Labelled photos from "Water_images", an image-classification folder in sk1252k5/Water_Quality. The possible labels are: bersih, keruh, kotor.

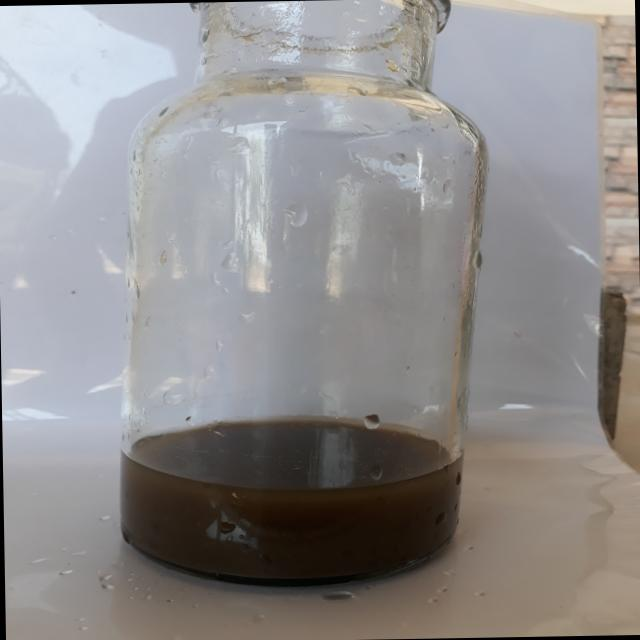
Label: kotor

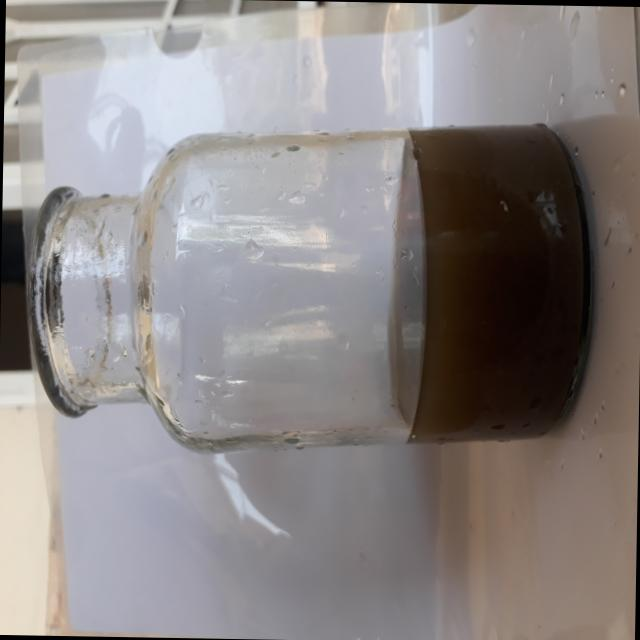
Label: kotor

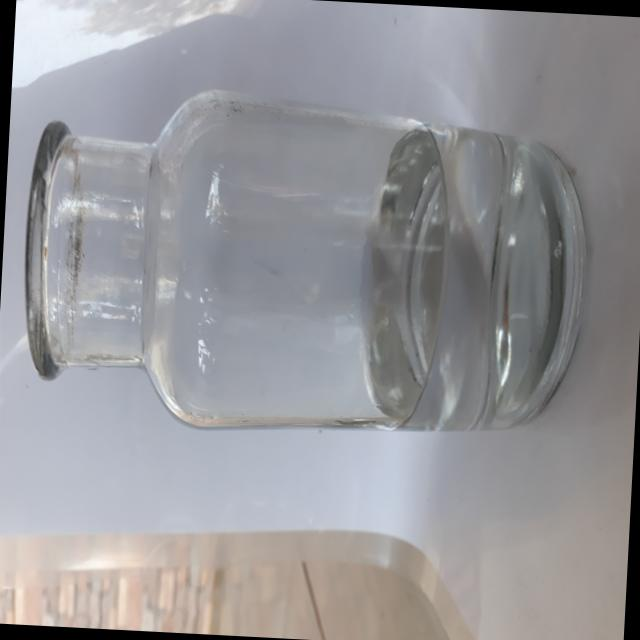
Label: bersih

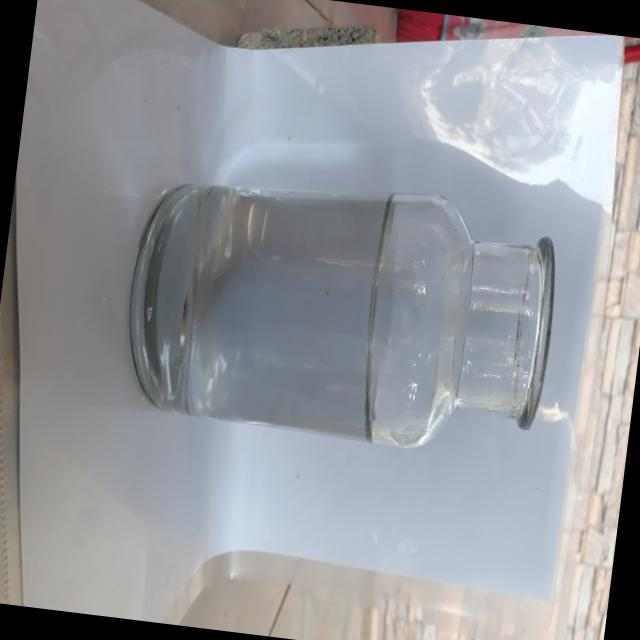
Label: bersih

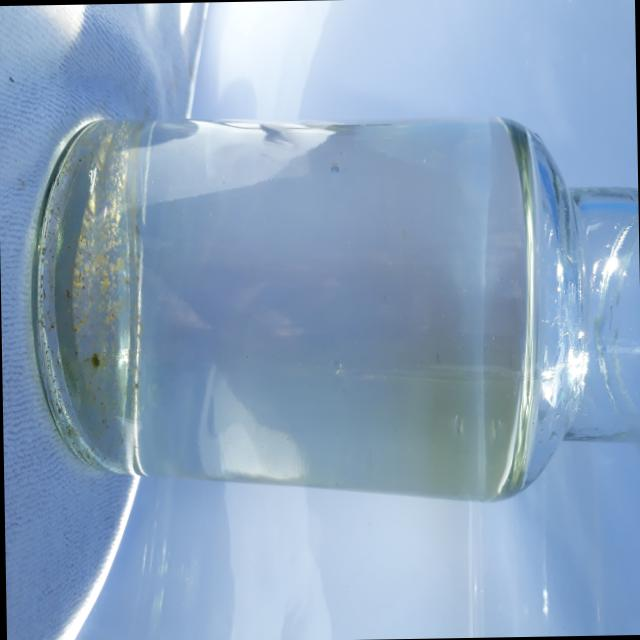
Label: bersih

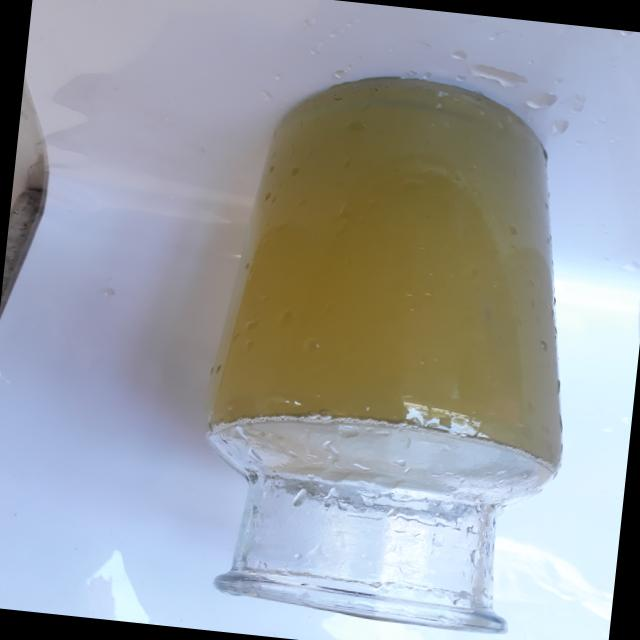
Label: keruh
